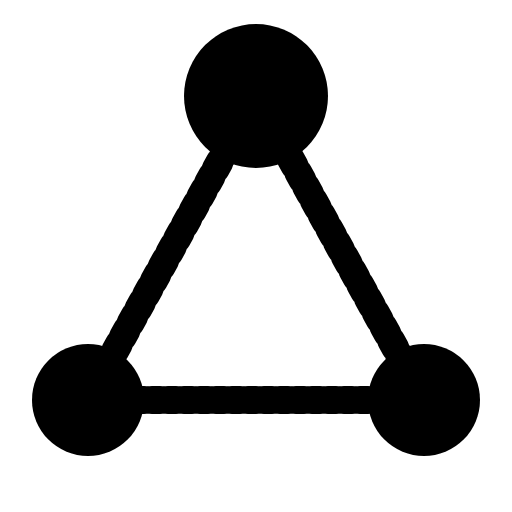
t = 0.00 s
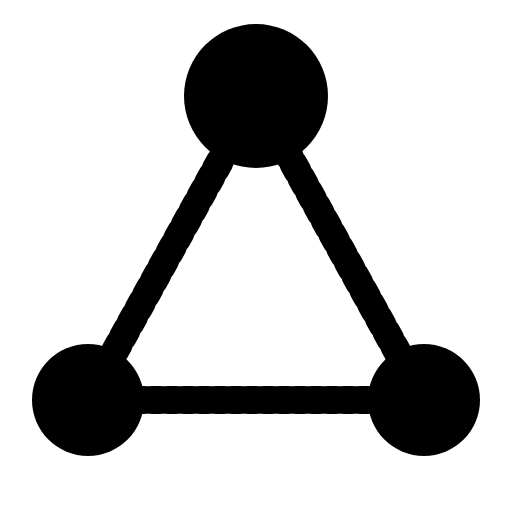
t = 0.36 s
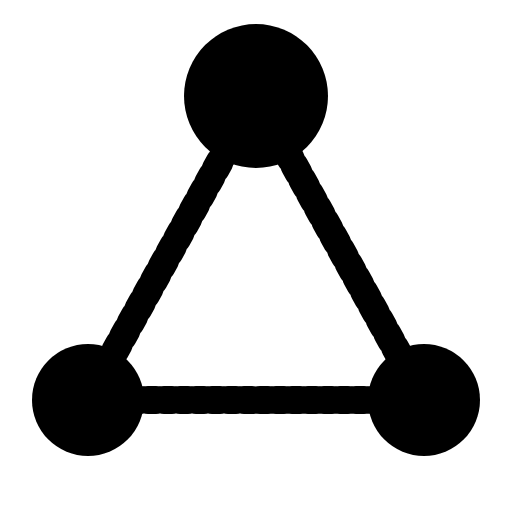
t = 0.73 s
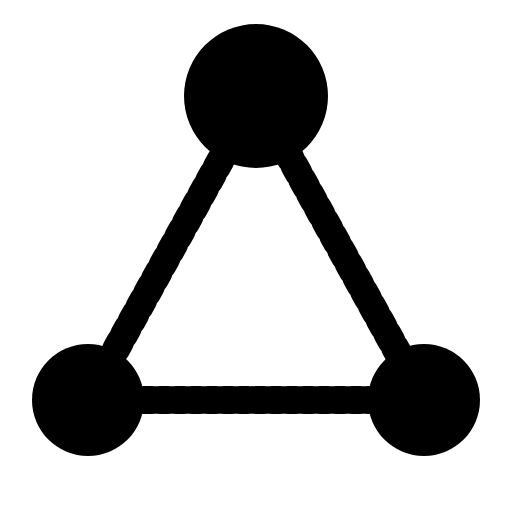
t = 1.09 s
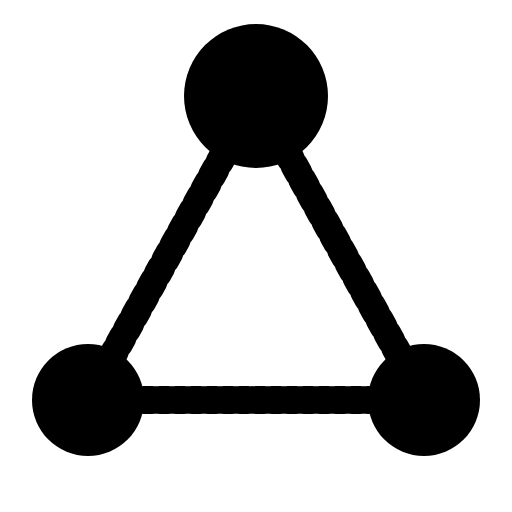
t = 1.45 s
t = 1.87 s: frame unchanged from t = 1.45 s, image omitted

The animated SVG that drew these frames (rendered in a browser with its animation timeline set to each time). Animation: 3 SMIL elements (animate=3); one cycle of 2.20 s, repeats indefinitely.

<svg xmlns="http://www.w3.org/2000/svg" viewBox="0 0 64 64" width="64" height="64" fill="currentColor"><circle cx="11" cy="50" r="7"/><circle cx="53" cy="50" r="7"/><circle cx="32" cy="12" r="9"/><g fill="none" stroke="currentColor" stroke-width="3.5" stroke-linecap="round" pathLength="1" stroke-dasharray="1"><path d="M32 12 L53 50" stroke-dashoffset="1"><animate attributeName="stroke-dashoffset" values="1;0;0;1" keyTimes="0;.22;.85;1" dur="2.2s" repeatCount="indefinite"/></path><path d="M53 50 H11" stroke-dashoffset="1"><animate attributeName="stroke-dashoffset" values="1;1;0;0;1" keyTimes="0;.22;.44;.85;1" dur="2.2s" repeatCount="indefinite"/></path><path d="M11 50 L32 12" stroke-dashoffset="1"><animate attributeName="stroke-dashoffset" values="1;1;0;0;1" keyTimes="0;.44;.66;.85;1" dur="2.2s" repeatCount="indefinite"/></path></g></svg>
